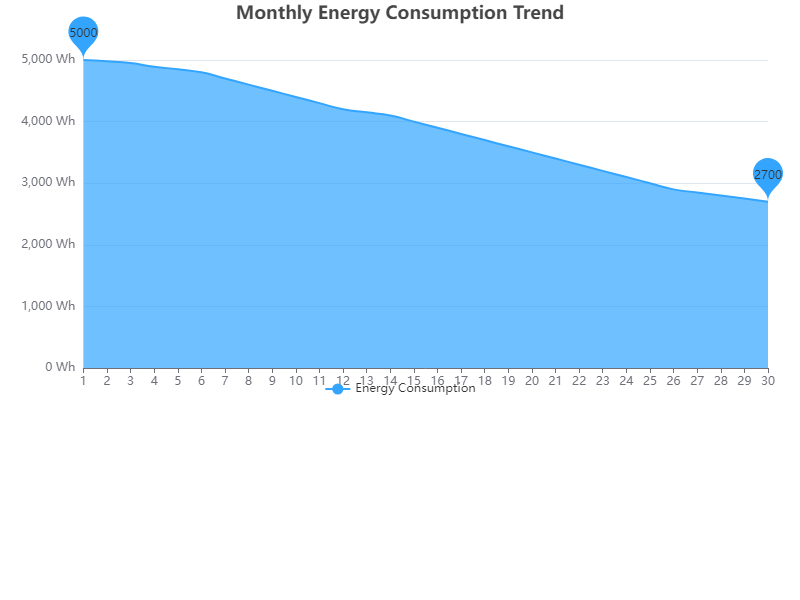

The data file committed next to this chart (first rows):
Day, Energy Consumption
1, 5000
2, 4980
3, 4950
4, 4890
5, 4850
6, 4800
7, 4700
8, 4600
9, 4500
10, 4400
11, 4300
12, 4200
13, 4150
14, 4100
15, 4000
16, 3900
17, 3800
18, 3700
19, 3600
20, 3500
21, 3400
22, 3300
23, 3200
24, 3100
25, 3000
26, 2900
27, 2850
28, 2800
29, 2750
30, 2700
